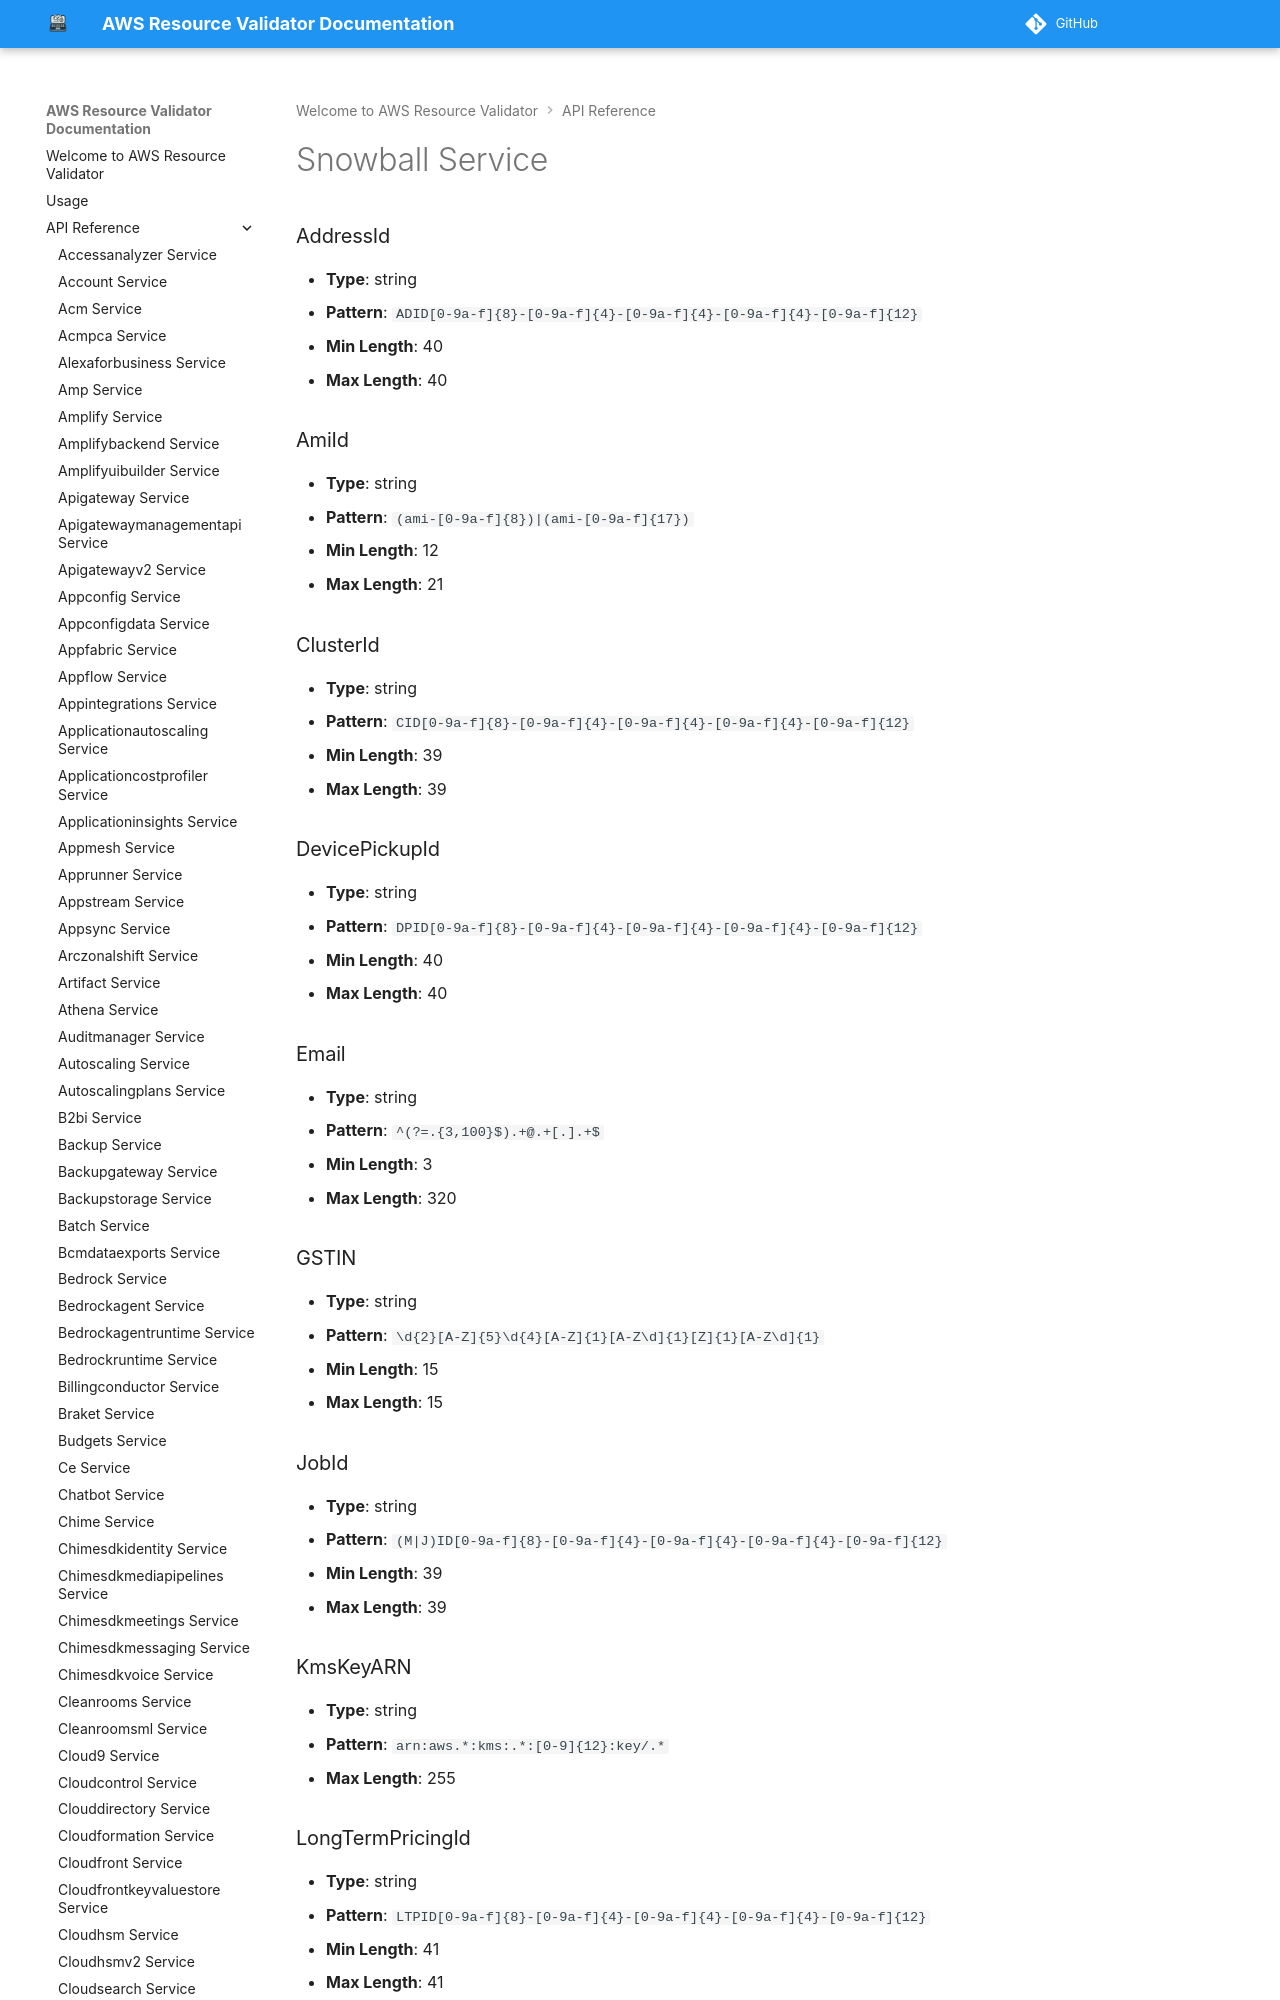

repository: CoreOxide/aws_resource_validator · page: api/snowball/index.html · generator: mkdocs

# Snowball Service

### AddressId
- **Type**: string
- **Pattern**: `ADID[0-9a-f]{8}-[0-9a-f]{4}-[0-9a-f]{4}-[0-9a-f]{4}-[0-9a-f]{12}`
- **Min Length**: 40
- **Max Length**: 40

### AmiId
- **Type**: string
- **Pattern**: `(ami-[0-9a-f]{8})|(ami-[0-9a-f]{17})`
- **Min Length**: 12
- **Max Length**: 21
